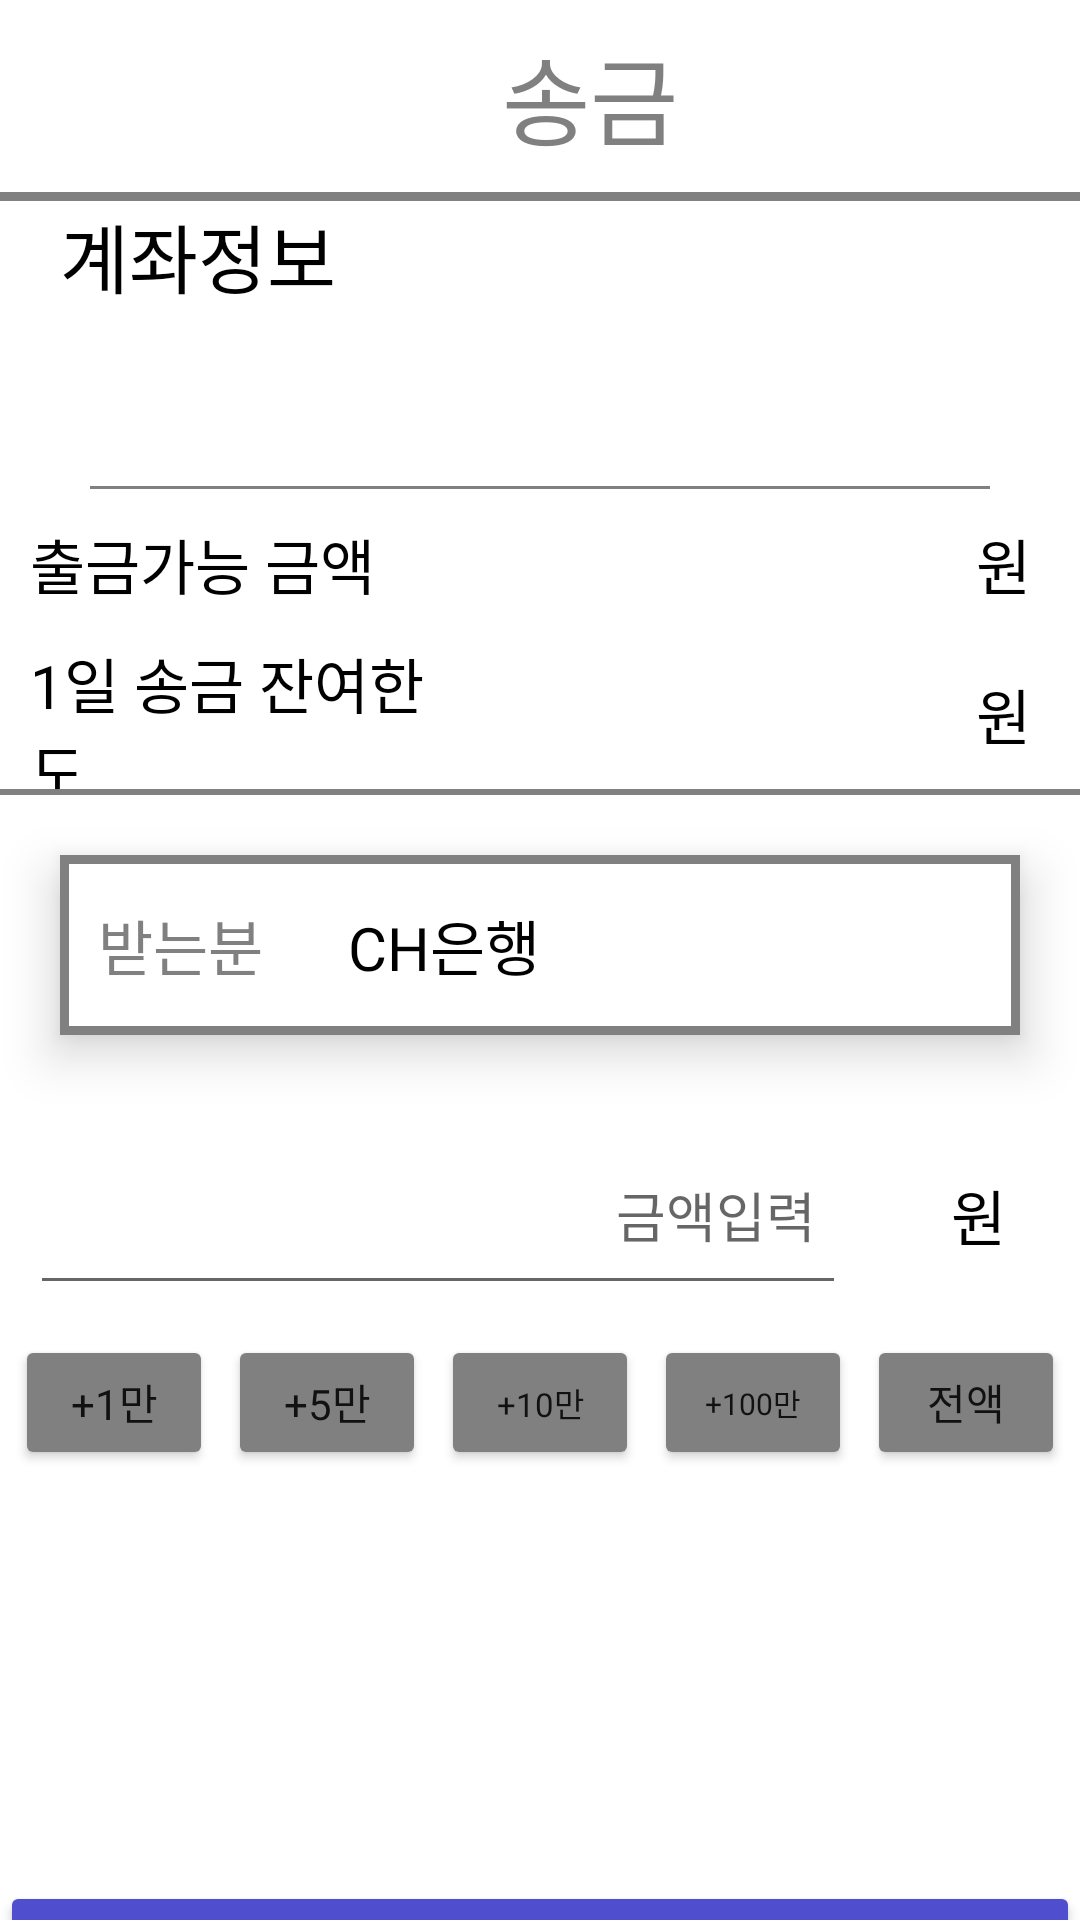

The Android layout XML behind this screen, and the referenced resources:
<!-- AndroidManifest.xml: application theme Theme.Bank_Application -->
<!-- res/layout/remittance_amount_page.xml -->
<?xml version="1.0" encoding="utf-8"?>
<LinearLayout xmlns:android="http://schemas.android.com/apk/res/android"
    android:layout_width="match_parent"
    android:layout_height="match_parent"
    android:orientation="vertical"
    android:weightSum="100">
    <LinearLayout
        android:layout_width="match_parent"
        android:layout_height="0dp"
        android:layout_weight="10"
        android:orientation="horizontal"
        android:weightSum="100">
        <ImageButton
            android:layout_width="0dp"
            android:layout_height="match_parent"
            android:layout_weight="12"
            android:background="#00ff0000"
            android:backgroundTint="@color/white"
            android:src="@drawable/back_space_white_img"
            android:id="@+id/remittance_amount_back_button"/>
        <TextView
            android:layout_width="0dp"
            android:layout_height="match_parent"
            android:layout_weight="80"
            android:text="송금"
            android:textColor="@color/gray"
            android:fontFamily="@font/login_font"
            android:textSize="32sp"
            android:gravity="center"
            android:layout_marginLeft="20dp"/>
    </LinearLayout>
    <LinearLayout
        android:layout_width="match_parent"
        android:layout_height="0dp"
        android:layout_weight="0.5"
        android:background="@color/gray"/>
    <LinearLayout
        android:layout_width="match_parent"
        android:layout_height="0dp"
        android:layout_weight="89.5"
        android:orientation="vertical"
        android:weightSum="100">
        <TextView
            android:layout_width="match_parent"
            android:layout_height="35dp"
            android:text="계좌정보"
            android:textSize="25sp"
            android:fontFamily="@font/login_font"
            android:textColor="@color/black"
            android:layout_marginLeft="20dp"/>
        <TextView
            android:layout_width="match_parent"
            android:layout_height="60dp"
            android:fontFamily="@font/login_font"
            android:id="@+id/remittance_amount_address"
            android:textColor="@color/main_color"
            android:textSize="25sp"
            android:gravity="center_vertical|center"/>
        <LinearLayout
            android:layout_width="match_parent"
            android:layout_height="1dp"
            android:layout_marginLeft="30dp"
            android:layout_marginRight="30dp"
            android:background="@color/gray"/>
        <LinearLayout
            android:layout_width="match_parent"
            android:layout_height="50dp"
            android:orientation="horizontal"
            android:weightSum="100">
            <TextView
                android:layout_width="0dp"
                android:layout_height="match_parent"
                android:layout_weight="40"
                android:text="출금가능 금액"
                android:textColor="@color/black"
                android:textSize="20sp"
                android:gravity="left|center_vertical"
                android:fontFamily="@font/login_font"
                android:layout_marginLeft="10dp"/>
            <TextView
                android:layout_width="0dp"
                android:layout_height="match_parent"
                android:layout_weight="50"
                android:gravity="right|center_vertical"
                android:id="@+id/remittance_amount_money"
                android:fontFamily="@font/login_font"
                android:textColor="@color/main_color"
                android:textSize="20sp"/>
            <TextView
                android:layout_width="0dp"
                android:layout_height="match_parent"
                android:layout_weight="10"
                android:gravity="left|center_vertical"
                android:fontFamily="@font/login_font"
                android:text="원"
                android:textSize="20sp"
                android:layout_marginLeft="5dp"
                android:textColor="@color/black"/>
        </LinearLayout>
        <LinearLayout
            android:layout_width="match_parent"
            android:layout_height="50dp"
            android:orientation="horizontal"
            android:weightSum="100">
            <TextView
                android:layout_width="0dp"
                android:layout_height="match_parent"
                android:layout_weight="40"
                android:text="1일 송금 잔여한도"
                android:textColor="@color/black"
                android:textSize="20sp"
                android:gravity="left|center_vertical"
                android:fontFamily="@font/login_font"
                android:layout_marginLeft="10dp"/>
            <TextView
                android:layout_width="0dp"
                android:layout_height="match_parent"
                android:layout_weight="50"
                android:gravity="right|center_vertical"
                android:id="@+id/remittance_amount_limit"
                android:fontFamily="@font/login_font"
                android:textColor="@color/main_color"
                android:textSize="20sp"/>
            <TextView
                android:layout_width="0dp"
                android:layout_height="match_parent"
                android:layout_weight="10"
                android:gravity="left|center_vertical"
                android:fontFamily="@font/login_font"
                android:text="원"
                android:textSize="20sp"
                android:layout_marginLeft="5dp"
                android:textColor="@color/black"/>
        </LinearLayout>
        <LinearLayout
            android:layout_width="match_parent"
            android:layout_height="2dp"
            android:background="@color/gray" />
        <LinearLayout
            android:layout_width="match_parent"
            android:layout_height="60dp"
            android:orientation="horizontal"
            android:weightSum="100"
            android:layout_margin="20dp"
            android:background="@drawable/login_edit_button_border"
            android:elevation="10dp">
            <TextView
                android:layout_width="0dp"
                android:layout_height="match_parent"
                android:layout_weight="25"
                android:text="받는분"
                android:fontFamily="@font/login_font"
                android:gravity="center"
                android:textSize="20sp"
                android:textColor="@color/gray"/>
            <TextView
                android:layout_width="0dp"
                android:layout_height="match_parent"
                android:layout_weight="30"
                android:text="CH은행"
                android:fontFamily="@font/login_font"
                android:gravity="center"
                android:textColor="@color/black"
                android:textSize="20sp"/>
            <TextView
                android:layout_width="0dp"
                android:layout_height="match_parent"
                android:layout_weight="45"
                android:paddingRight="12dp"
                android:fontFamily="@font/login_font"
                android:id="@+id/remittance_amount_receive_address"
                android:gravity="center_vertical|right"
                android:textColor="@color/main_color"
                android:textSize="16sp"/>
        </LinearLayout>
        <LinearLayout
            android:layout_width="match_parent"
            android:layout_height="80dp"
            android:orientation="horizontal"
            android:weightSum="100">
            <EditText
                android:layout_width="0dp"
                android:layout_height="match_parent"
                android:layout_weight="80"
                android:gravity="right|center_vertical"
                android:hint="금액입력"
                android:id="@+id/remittance_amount"
                android:fontFamily="@font/login_font"
                android:padding="10dp"
                android:layout_margin="10dp"
                android:textColor="@color/main_color"
                android:inputType="number"/>
            <TextView
                android:layout_width="0dp"
                android:layout_height="match_parent"
                android:layout_weight="20"
                android:gravity="center"
                android:text="원"
                android:fontFamily="@font/login_font"
                android:textSize="20sp"
                android:textColor="@color/black"/>
        </LinearLayout>
        <LinearLayout
            android:layout_width="match_parent"
            android:layout_height="45dp"
            android:weightSum="100"
            android:orientation="horizontal">
            <Button
                android:layout_width="0dp"
                android:layout_height="match_parent"
                android:layout_weight="20"
                android:layout_marginLeft="5dp"
                android:text="+1만"
                android:fontFamily="@font/login_font"
                android:id="@+id/remittance_tenThousand_plus"
                android:backgroundTint="@color/gray"/>
            <Button
                android:layout_width="0dp"
                android:layout_height="match_parent"
                android:layout_weight="20"
                android:layout_marginLeft="5dp"
                android:text="+5만"
                android:fontFamily="@font/login_font"
                android:id="@+id/remittance_fiftyThousand_plus"
                android:backgroundTint="@color/gray"/>
            <Button
                android:layout_width="0dp"
                android:layout_height="match_parent"
                android:layout_weight="20"
                android:layout_marginLeft="5dp"
                android:text="+10만"
                android:textSize="11sp"
                android:fontFamily="@font/login_font"
                android:id="@+id/remittance_hundredThousand_plus"
                android:backgroundTint="@color/gray"/>
            <Button
                android:layout_width="0dp"
                android:layout_height="match_parent"
                android:layout_weight="20"
                android:layout_marginLeft="5dp"
                android:text="+100만"
                android:textSize="10sp"
                android:fontFamily="@font/login_font"
                android:id="@+id/remittance_million_plus"
                android:backgroundTint="@color/gray"/>
            <Button
                android:layout_width="0dp"
                android:layout_height="match_parent"
                android:layout_weight="20"
                android:layout_marginLeft="5dp"
                android:text="전액"
                android:fontFamily="@font/login_font"
                android:layout_marginRight="5dp"
                android:id="@+id/remittance_all_plus"
                android:backgroundTint="@color/gray"/>
        </LinearLayout>
        <LinearLayout
            android:layout_width="match_parent"
            android:layout_height="137dp"/>
        <Button
            android:layout_width="match_parent"
            android:layout_height="100dp"
            android:text="확인"
            android:id="@+id/remittance_amount_button"
            android:backgroundTint="@color/main_color"
            android:fontFamily="@font/login_font"
            android:textSize="25sp"/>
    </LinearLayout>
</LinearLayout>
<!-- resources referenced by this layout -->
<resources>
  <color name="black">#FF000000</color>
  <color name="gray">#808080</color>
  <color name="main_color">#4F4ECF</color>
  <color name="white">#FFFFFFFF</color>
  <!-- drawable login_edit_button_border (drawable) -->
  <?xml version="1.0" encoding="utf-8"?>
  <layer-list xmlns:android="http://schemas.android.com/apk/res/android">
          <item>
              <shape android:shape="rectangle">
                  <solid android:color="@color/gray"/>
              </shape>
          </item>
      <item android:top="3dp"
          android:right="3dp"
          android:bottom="3dp"
          android:left="3dp"
          >
          <shape android:shape="rectangle">
              <solid android:color="@color/white"/>
          </shape>
      </item>
  </layer-list>
  <style name="Theme.Bank_Application" parent="Theme.MaterialComponents.Light.NoActionBar">
          
          <item name="colorPrimary">@color/purple_500</item>
          <item name="colorPrimaryVariant">@color/purple_700</item>
          <item name="colorOnPrimary">@color/white</item>
          
          <item name="colorSecondary">@color/teal_200</item>
          <item name="colorSecondaryVariant">@color/teal_700</item>
          <item name="colorOnSecondary">@color/black</item>
          
          <item name="android:statusBarColor" tools:targetApi="l">?attr/colorPrimaryVariant</item>
          
      </style>
  <color name="purple_500">#FF6200EE</color>
  <color name="purple_700">#FF3700B3</color>
  <color name="teal_200">#FF03DAC5</color>
  <color name="teal_700">#FF018786</color>
</resources>
